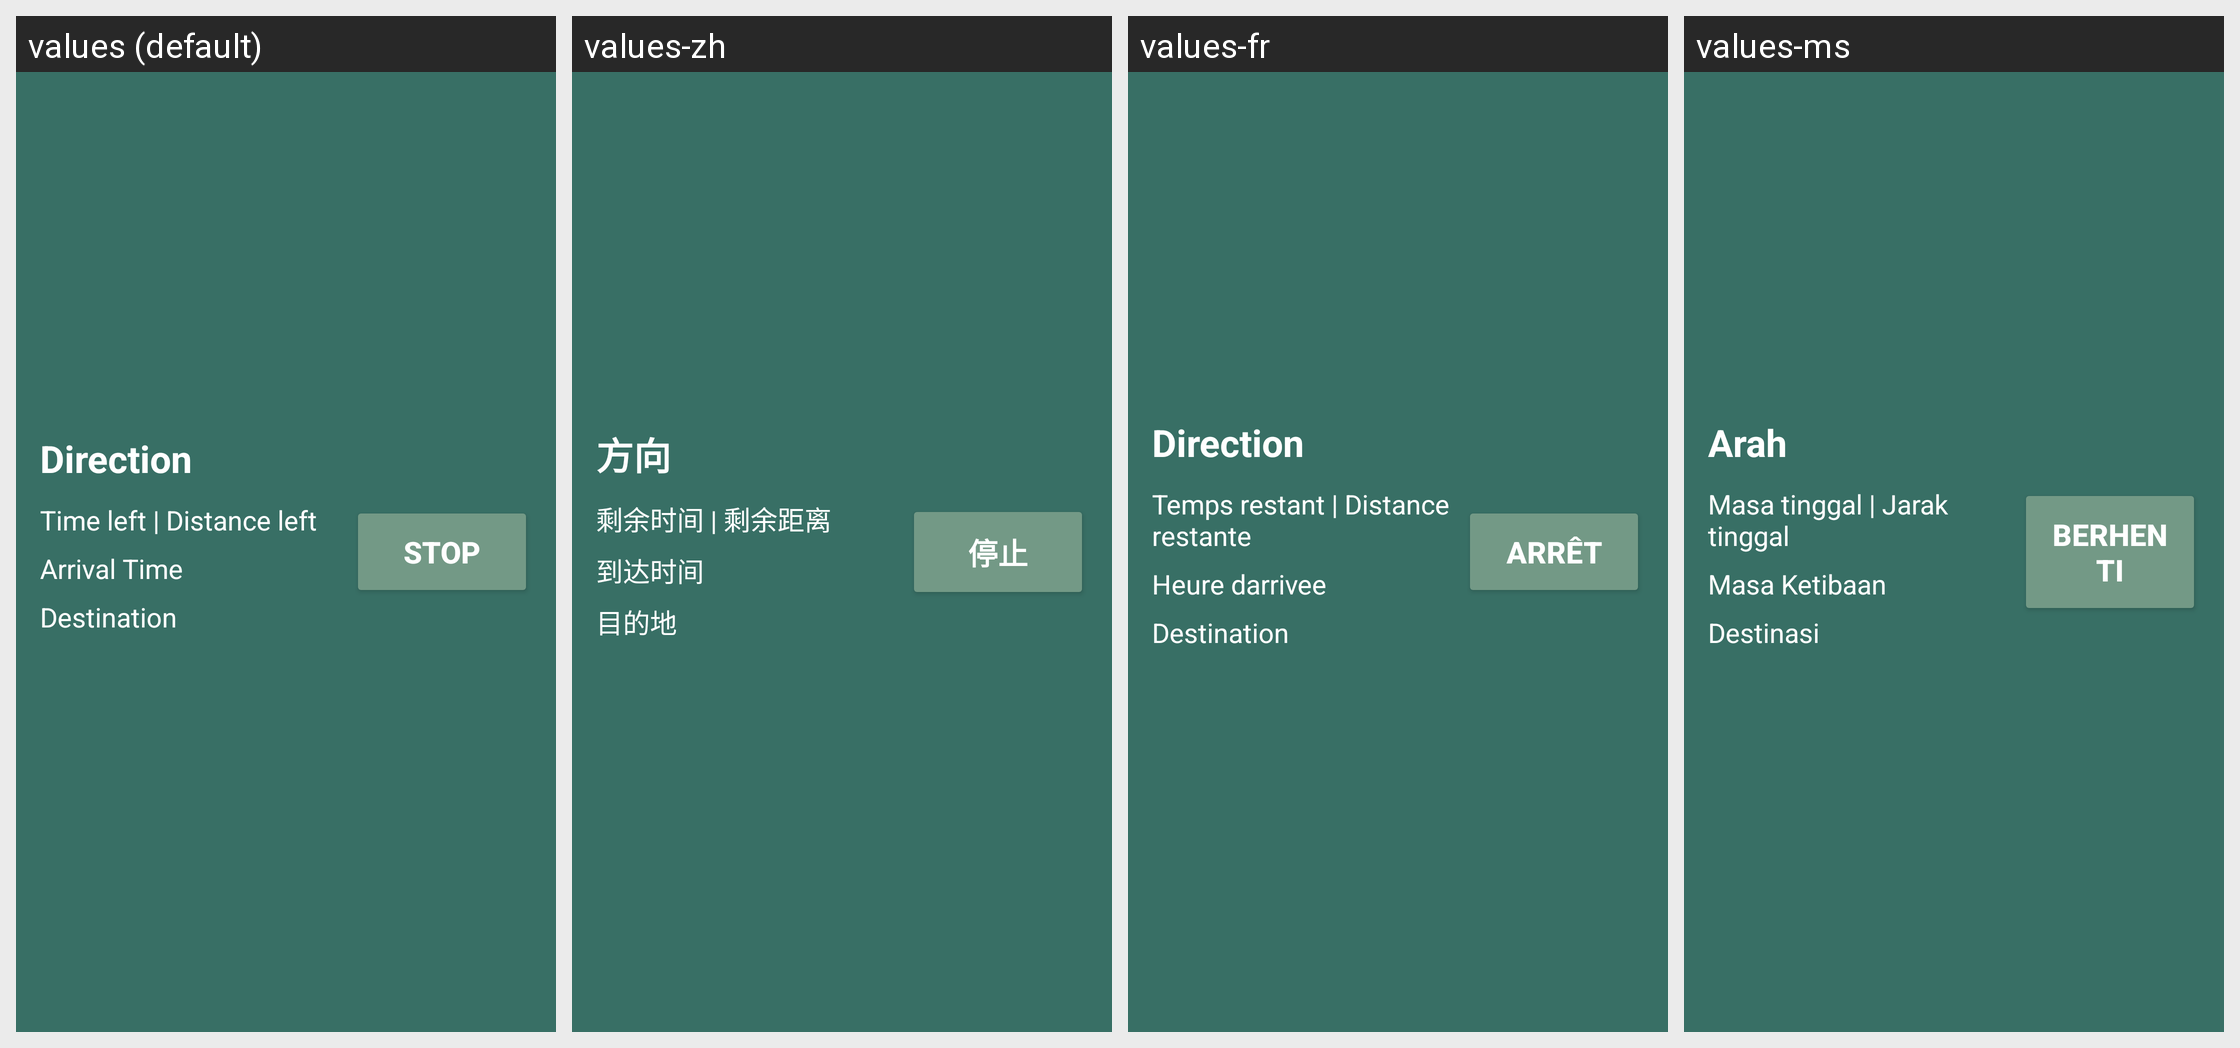

For this localized Android screen grid, give each drawn string resource with its value in every locale shown.
Android screen res/layout/bottom_sheet_layout.xml rendered under 4 locales, left to right: values (default), values-zh, values-fr, values-ms. Device: Nexus 5 (rendered at 1080×1920; each locale shown at half size, 540×960, under a caption strip naming it); theme Theme.MyApplication.
Other locales in the repository, not shown: values-in.
Strings drawn on this screen, with the default value and each locale's value (text and hints the layout hard-codes, and strings that could not be matched under every locale, appear in the picture but are not listed):

direction
  values: Direction
  values-zh: 方向
  values-fr: Direction
  values-ms: Arah

time_distance
  values: Time left | Distance left
  values-zh: 剩余时间 | 剩余距离
  values-fr: Temps restant | Distance restante
  values-ms: Masa tinggal | Jarak tinggal

arrival_time
  values: Arrival Time
  values-zh: 到达时间
  values-fr: Heure darrivee
  values-ms: Masa Ketibaan

destination
  values: Destination
  values-zh: 目的地
  values-fr: Destination
  values-ms: Destinasi

stop
  values: STOP
  values-zh: 停止
  values-fr: ARRÊT
  values-ms: BERHENTI
